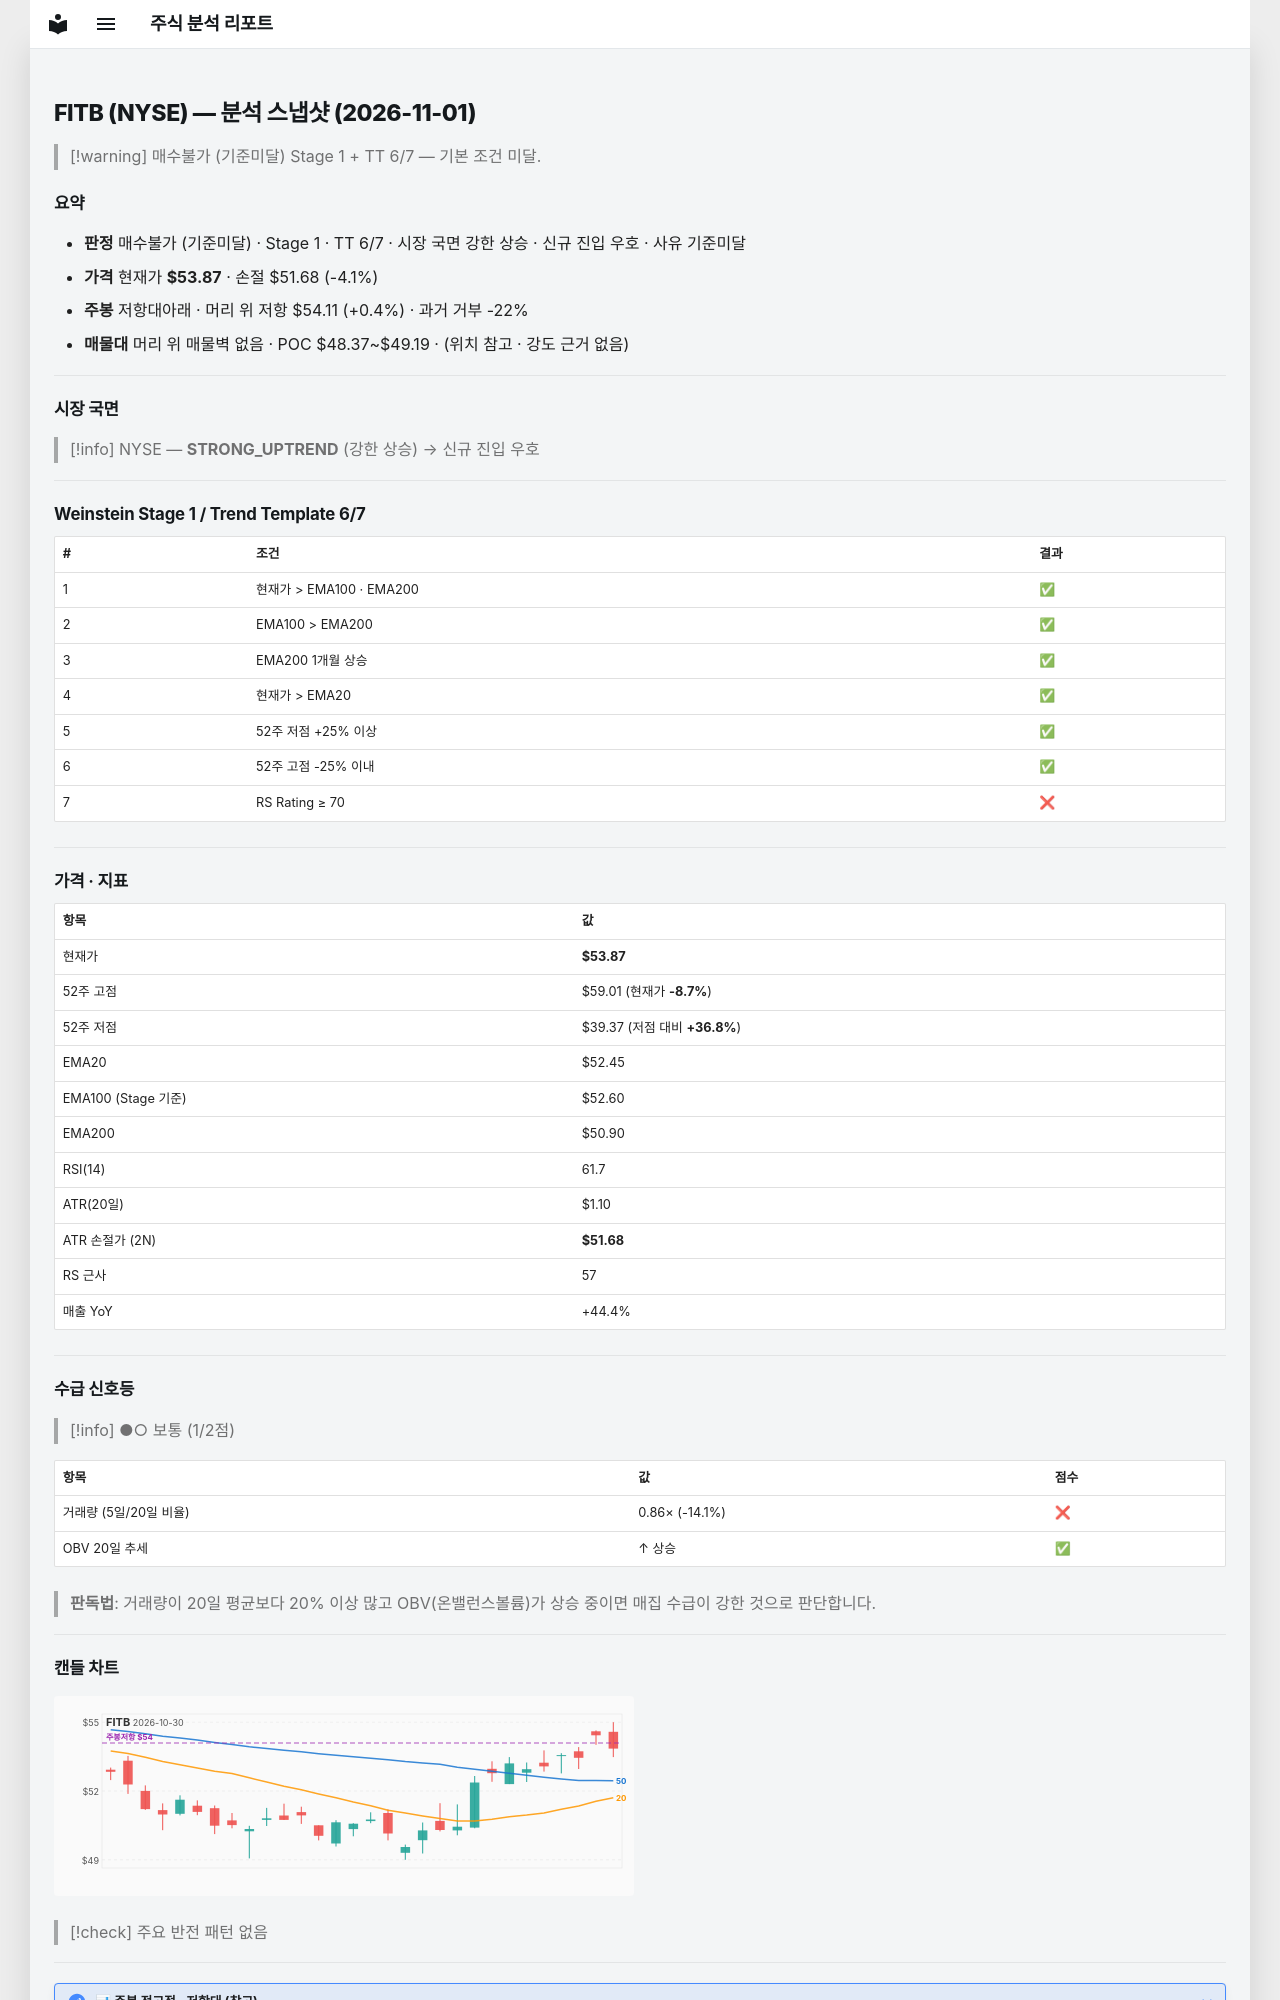

repository: soloandco/stock-reports · page: snapshots/FITB-2026-11-01/index.html · generator: mkdocs

---
type: analysis-snapshot
title: FITB 분석 스냅샷
ticker: FITB
market: NYSE
created: 2026-11-01
updated: 2026-11-01
bar-date: 2026-10-30
verdict: 매수불가
verdict-reason: 기준미달
real-rr: 0.11
sma50-gap-pct: 2.7
weekly-position: 저항대아래
weekly-overhead-price: 54.11
weekly-overhead-pct: 0.4
stage: 1
trend-template-score: 6
tt-max: 7
ma-set: ema-20-100-200
price: 53.869998931884766
stop-price: 51.67812691792505
market-regime: STRONG_UPTREND
supply-demand-score: 1/2
supply-demand-label: 보통
status: tracking
tags:
  - stock-agent
  - watchlist
  - FITB
  - analysis
related:
  - "[[analysis-template]]"
---

# FITB (NYSE) — 분석 스냅샷 (2026-11-01)

> [!warning] 매수불가 (기준미달)
> Stage 1 + TT 6/7 — 기본 조건 미달.

## 요약

- **판정** 매수불가 (기준미달) · Stage 1 · TT 6/7 · 시장 국면 강한 상승 · 신규 진입 우호 · 사유 기준미달
- **가격** 현재가 **$53.87** · 손절 $51.68 (-4.1%)
- **주봉** 저항대아래 · 머리 위 저항 $54.11 (+0.4%) · 과거 거부 -22%
- **매물대** 머리 위 매물벽 없음 · POC $48.37~$49.19 · (위치 참고 · 강도 근거 없음)

---

## 시장 국면

> [!info] NYSE — **STRONG_UPTREND** (강한 상승) → 신규 진입 우호

---

## Weinstein Stage 1 / Trend Template 6/7

| # | 조건 | 결과 |
|---|------|------|
| 1 | 현재가 > EMA100 · EMA200 | ✅ |
| 2 | EMA100 > EMA200 | ✅ |
| 3 | EMA200 1개월 상승 | ✅ |
| 4 | 현재가 > EMA20 | ✅ |
| 5 | 52주 저점 +25% 이상 | ✅ |
| 6 | 52주 고점 -25% 이내 | ✅ |
| 7 | RS Rating ≥ 70 | ❌ |

---

## 가격 · 지표

| 항목 | 값 |
|------|---|
| 현재가 | **$53.87** |
| 52주 고점 | $59.01 (현재가 **-8.7%**) |
| 52주 저점 | $39.37 (저점 대비 **+36.8%**) |
| EMA20 | $52.45 |
| EMA100 (Stage 기준) | $52.60 |
| EMA200 | $50.90 |
| RSI(14) | 61.7 |
| ATR(20일) | $1.10 |
| ATR 손절가 (2N) | **$51.68** |
| RS 근사 | 57 |
| 매출 YoY | +44.4% |

---
## 수급 신호등

> [!info] ●○ 보통 (1/2점)

| 항목 | 값 | 점수 |
|------|------|------|
| 거래량 (5일/20일 비율) | 0.86× (-14.1%) | ❌ |
| OBV 20일 추세 | ↑ 상승 | ✅ |

> **판독법**: 거래량이 20일 평균보다 20% 이상 많고 OBV(온밸런스볼륨)가 상승 중이면 매집 수급이 강한 것으로 판단합니다.

---
